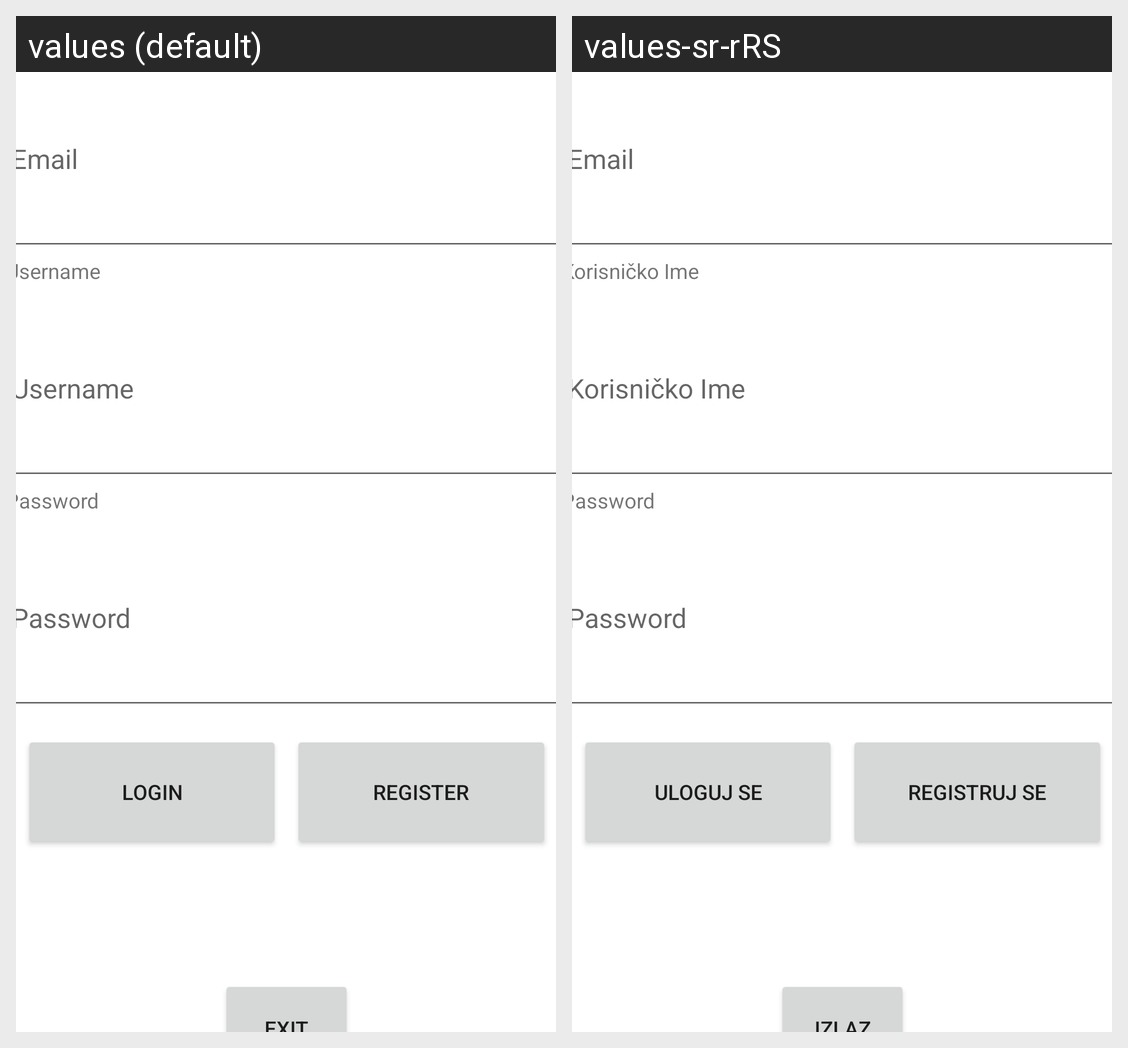

Locale-by-locale string values for the Android screen shown in this grid:
Android screen res/layout/activity_login_and_register.xml rendered under 2 locales, left to right: values (default), values-sr-rRS. Device: Nexus 5 (rendered at 1080×1920; each locale shown at half size, 540×960, under a caption strip naming it); theme Theme.MyTheme.
Strings drawn on this screen, with the default value and each locale's value (text and hints the layout hard-codes, and strings that could not be matched under every locale, appear in the picture but are not listed):

email
  values: Email
  values-sr-rRS: Email

username
  values: Username
  values-sr-rRS: Korisničko Ime

password
  values: Password
  values-sr-rRS: Password

login
  values: Login
  values-sr-rRS: Uloguj Se

register
  values: Register
  values-sr-rRS: Registruj Se
